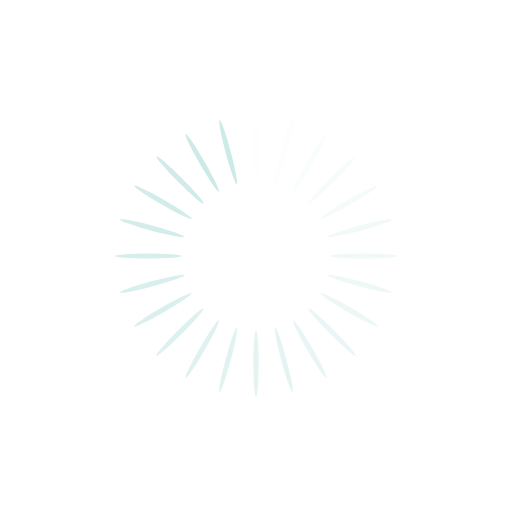
t = 0.00 s
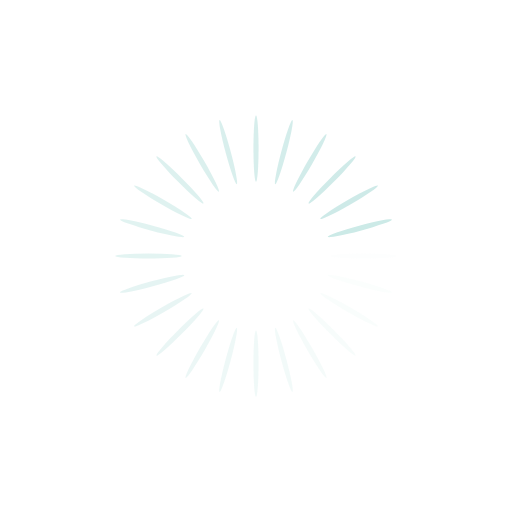
t = 0.25 s
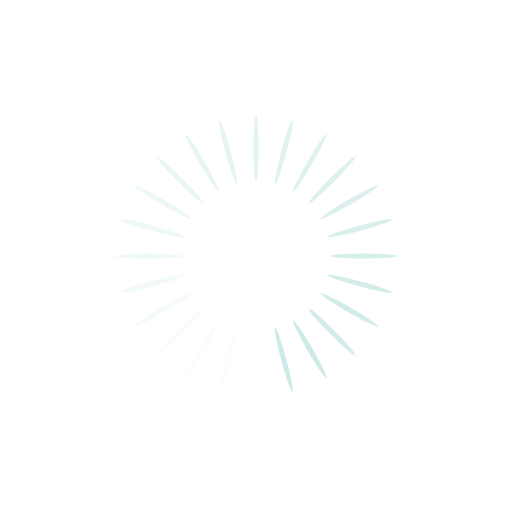
t = 0.50 s
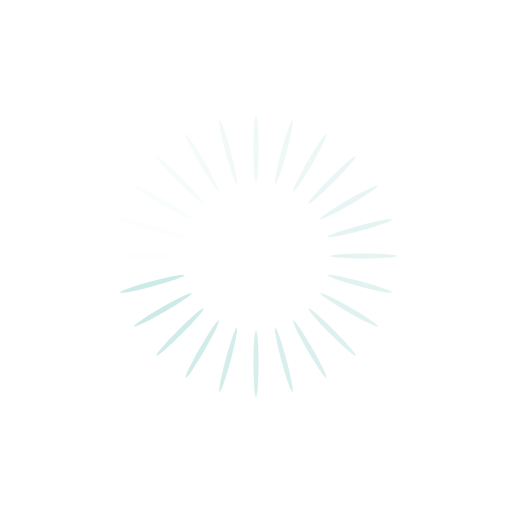
t = 0.75 s

The animated SVG that drew these frames (rendered in a browser with its animation timeline set to each time). Animation: 24 SMIL elements (animate=24); one cycle of 1.00 s, repeats indefinitely.

<svg xmlns="http://www.w3.org/2000/svg" xmlns:xlink="http://www.w3.org/1999/xlink" style="margin: auto; background: none; display: block; shape-rendering: auto;" width="130px" height="130px" viewBox="0 0 100 100" preserveAspectRatio="xMidYMid">
<g transform="rotate(0 50 50)">
  <rect x="49.5" y="22.5" rx="0.5" ry="6.5" width="1" height="13" fill="#cceae7">
    <animate attributeName="opacity" values="1;0" keyTimes="0;1" dur="1s" begin="-0.9583333333333334s" repeatCount="indefinite"/>
  </rect>
</g><g transform="rotate(15 50 50)">
  <rect x="49.5" y="22.5" rx="0.5" ry="6.5" width="1" height="13" fill="#cceae7">
    <animate attributeName="opacity" values="1;0" keyTimes="0;1" dur="1s" begin="-0.9166666666666666s" repeatCount="indefinite"/>
  </rect>
</g><g transform="rotate(30 50 50)">
  <rect x="49.5" y="22.5" rx="0.5" ry="6.5" width="1" height="13" fill="#cceae7">
    <animate attributeName="opacity" values="1;0" keyTimes="0;1" dur="1s" begin="-0.875s" repeatCount="indefinite"/>
  </rect>
</g><g transform="rotate(45 50 50)">
  <rect x="49.5" y="22.5" rx="0.5" ry="6.5" width="1" height="13" fill="#cceae7">
    <animate attributeName="opacity" values="1;0" keyTimes="0;1" dur="1s" begin="-0.8333333333333334s" repeatCount="indefinite"/>
  </rect>
</g><g transform="rotate(60 50 50)">
  <rect x="49.5" y="22.5" rx="0.5" ry="6.5" width="1" height="13" fill="#cceae7">
    <animate attributeName="opacity" values="1;0" keyTimes="0;1" dur="1s" begin="-0.7916666666666666s" repeatCount="indefinite"/>
  </rect>
</g><g transform="rotate(75 50 50)">
  <rect x="49.5" y="22.5" rx="0.5" ry="6.5" width="1" height="13" fill="#cceae7">
    <animate attributeName="opacity" values="1;0" keyTimes="0;1" dur="1s" begin="-0.75s" repeatCount="indefinite"/>
  </rect>
</g><g transform="rotate(90 50 50)">
  <rect x="49.5" y="22.5" rx="0.5" ry="6.5" width="1" height="13" fill="#cceae7">
    <animate attributeName="opacity" values="1;0" keyTimes="0;1" dur="1s" begin="-0.7083333333333334s" repeatCount="indefinite"/>
  </rect>
</g><g transform="rotate(105 50 50)">
  <rect x="49.5" y="22.5" rx="0.5" ry="6.5" width="1" height="13" fill="#cceae7">
    <animate attributeName="opacity" values="1;0" keyTimes="0;1" dur="1s" begin="-0.6666666666666666s" repeatCount="indefinite"/>
  </rect>
</g><g transform="rotate(120 50 50)">
  <rect x="49.5" y="22.5" rx="0.5" ry="6.5" width="1" height="13" fill="#cceae7">
    <animate attributeName="opacity" values="1;0" keyTimes="0;1" dur="1s" begin="-0.625s" repeatCount="indefinite"/>
  </rect>
</g><g transform="rotate(135 50 50)">
  <rect x="49.5" y="22.5" rx="0.5" ry="6.5" width="1" height="13" fill="#cceae7">
    <animate attributeName="opacity" values="1;0" keyTimes="0;1" dur="1s" begin="-0.5833333333333334s" repeatCount="indefinite"/>
  </rect>
</g><g transform="rotate(150 50 50)">
  <rect x="49.5" y="22.5" rx="0.5" ry="6.5" width="1" height="13" fill="#cceae7">
    <animate attributeName="opacity" values="1;0" keyTimes="0;1" dur="1s" begin="-0.5416666666666666s" repeatCount="indefinite"/>
  </rect>
</g><g transform="rotate(165 50 50)">
  <rect x="49.5" y="22.5" rx="0.5" ry="6.5" width="1" height="13" fill="#cceae7">
    <animate attributeName="opacity" values="1;0" keyTimes="0;1" dur="1s" begin="-0.5s" repeatCount="indefinite"/>
  </rect>
</g><g transform="rotate(180 50 50)">
  <rect x="49.5" y="22.5" rx="0.5" ry="6.5" width="1" height="13" fill="#cceae7">
    <animate attributeName="opacity" values="1;0" keyTimes="0;1" dur="1s" begin="-0.4583333333333333s" repeatCount="indefinite"/>
  </rect>
</g><g transform="rotate(195 50 50)">
  <rect x="49.5" y="22.5" rx="0.5" ry="6.5" width="1" height="13" fill="#cceae7">
    <animate attributeName="opacity" values="1;0" keyTimes="0;1" dur="1s" begin="-0.4166666666666667s" repeatCount="indefinite"/>
  </rect>
</g><g transform="rotate(210 50 50)">
  <rect x="49.5" y="22.5" rx="0.5" ry="6.5" width="1" height="13" fill="#cceae7">
    <animate attributeName="opacity" values="1;0" keyTimes="0;1" dur="1s" begin="-0.375s" repeatCount="indefinite"/>
  </rect>
</g><g transform="rotate(225 50 50)">
  <rect x="49.5" y="22.5" rx="0.5" ry="6.5" width="1" height="13" fill="#cceae7">
    <animate attributeName="opacity" values="1;0" keyTimes="0;1" dur="1s" begin="-0.3333333333333333s" repeatCount="indefinite"/>
  </rect>
</g><g transform="rotate(240 50 50)">
  <rect x="49.5" y="22.5" rx="0.5" ry="6.5" width="1" height="13" fill="#cceae7">
    <animate attributeName="opacity" values="1;0" keyTimes="0;1" dur="1s" begin="-0.2916666666666667s" repeatCount="indefinite"/>
  </rect>
</g><g transform="rotate(255 50 50)">
  <rect x="49.5" y="22.5" rx="0.5" ry="6.5" width="1" height="13" fill="#cceae7">
    <animate attributeName="opacity" values="1;0" keyTimes="0;1" dur="1s" begin="-0.25s" repeatCount="indefinite"/>
  </rect>
</g><g transform="rotate(270 50 50)">
  <rect x="49.5" y="22.5" rx="0.5" ry="6.5" width="1" height="13" fill="#cceae7">
    <animate attributeName="opacity" values="1;0" keyTimes="0;1" dur="1s" begin="-0.20833333333333334s" repeatCount="indefinite"/>
  </rect>
</g><g transform="rotate(285 50 50)">
  <rect x="49.5" y="22.5" rx="0.5" ry="6.5" width="1" height="13" fill="#cceae7">
    <animate attributeName="opacity" values="1;0" keyTimes="0;1" dur="1s" begin="-0.16666666666666666s" repeatCount="indefinite"/>
  </rect>
</g><g transform="rotate(300 50 50)">
  <rect x="49.5" y="22.5" rx="0.5" ry="6.5" width="1" height="13" fill="#cceae7">
    <animate attributeName="opacity" values="1;0" keyTimes="0;1" dur="1s" begin="-0.125s" repeatCount="indefinite"/>
  </rect>
</g><g transform="rotate(315 50 50)">
  <rect x="49.5" y="22.5" rx="0.5" ry="6.5" width="1" height="13" fill="#cceae7">
    <animate attributeName="opacity" values="1;0" keyTimes="0;1" dur="1s" begin="-0.08333333333333333s" repeatCount="indefinite"/>
  </rect>
</g><g transform="rotate(330 50 50)">
  <rect x="49.5" y="22.5" rx="0.5" ry="6.5" width="1" height="13" fill="#cceae7">
    <animate attributeName="opacity" values="1;0" keyTimes="0;1" dur="1s" begin="-0.041666666666666664s" repeatCount="indefinite"/>
  </rect>
</g><g transform="rotate(345 50 50)">
  <rect x="49.5" y="22.5" rx="0.5" ry="6.5" width="1" height="13" fill="#cceae7">
    <animate attributeName="opacity" values="1;0" keyTimes="0;1" dur="1s" begin="0s" repeatCount="indefinite"/>
  </rect>
</g>
<!-- [ldio] generated by https://loading.io/ --></svg>
